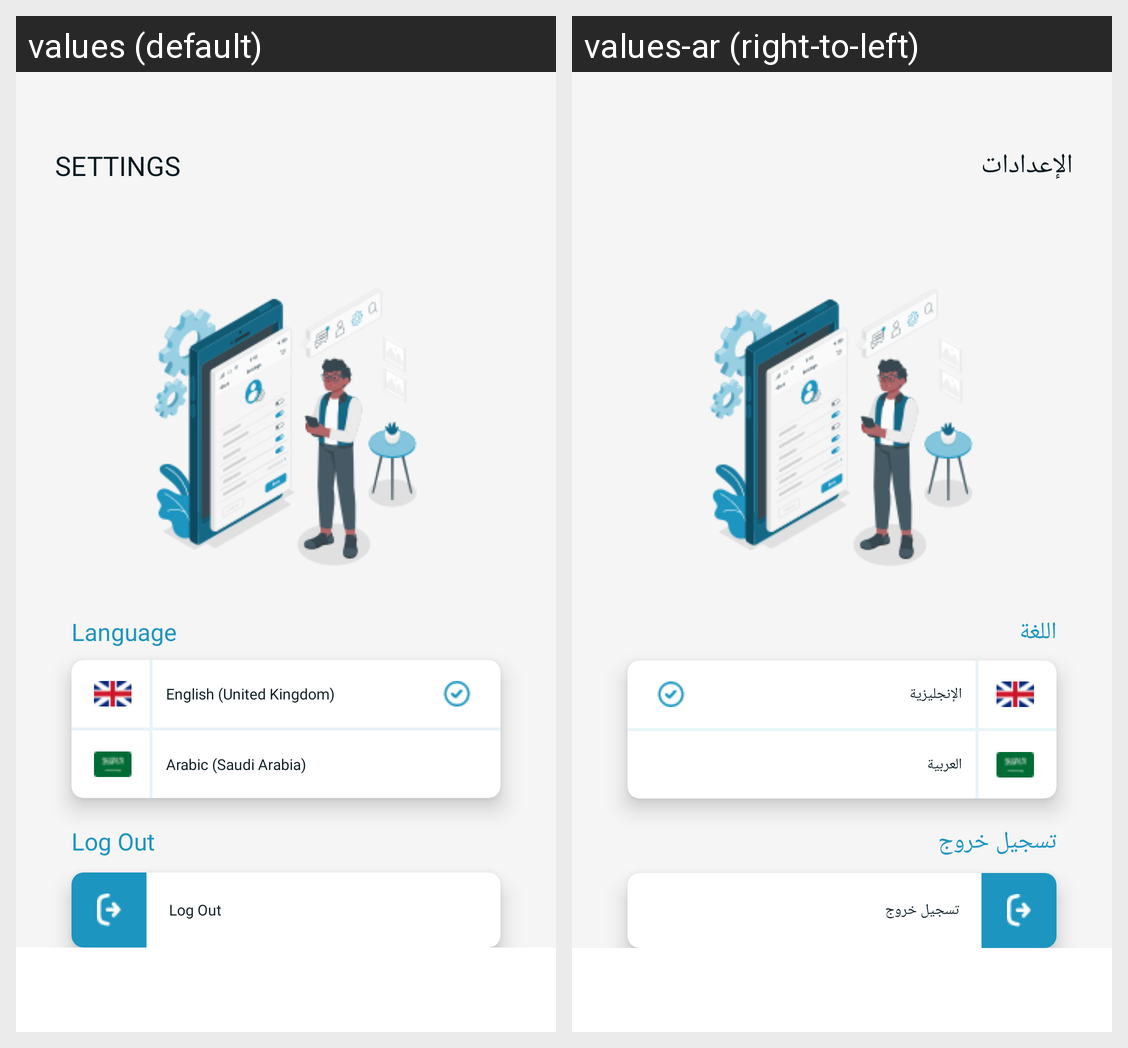

This grid shows one Android layout under two languages. Give, for every string resource on the screen, its name, the default text and each shown locale's text.
Android screen res/layout/fragment_settings.xml rendered under 2 locales, left to right: values (default), values-ar (right-to-left). Device: Nexus 5 (rendered at 1080×1920; each locale shown at half size, 540×960, under a caption strip naming it); theme Theme.ClinicApp.
Strings drawn on this screen, with the default value and each locale's value (text and hints the layout hard-codes, and strings that could not be matched under every locale, appear in the picture but are not listed):

title_settings
  values: SETTINGS
  values-ar: الإعدادات

txt_language
  values: Language
  values-ar: اللغة

txt_english
  values: English (United Kingdom)
  values-ar: الإنجليزية

txt_arabic
  values: Arabic (Saudi Arabia)
  values-ar: العربية

txt_logout
  values: Log Out
  values-ar: تسجيل خروج
